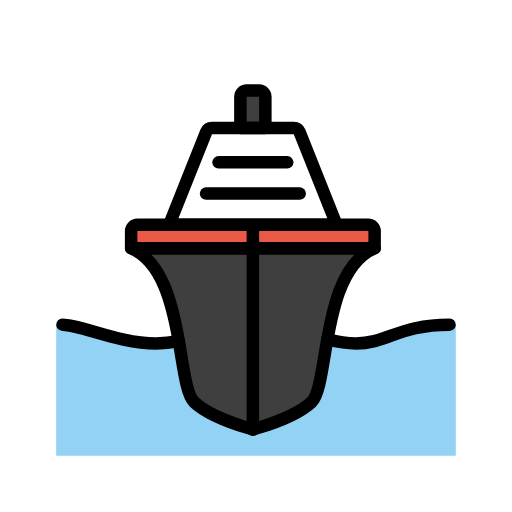
t = 0.00 s
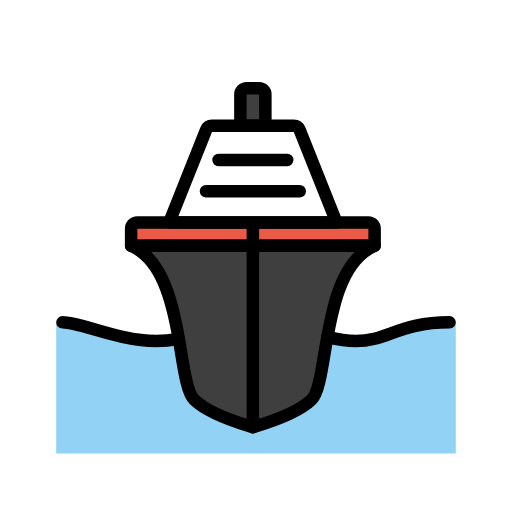
t = 0.48 s
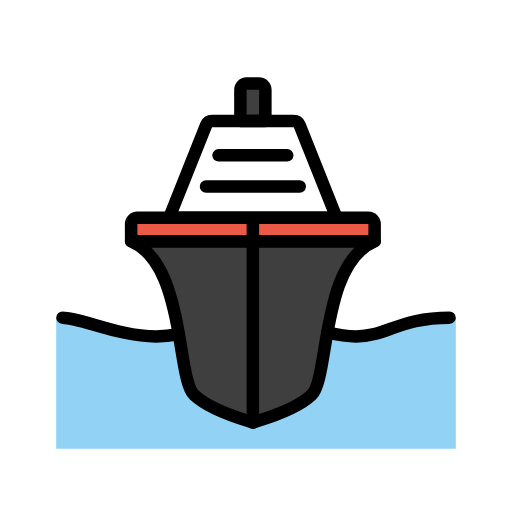
t = 1.43 s
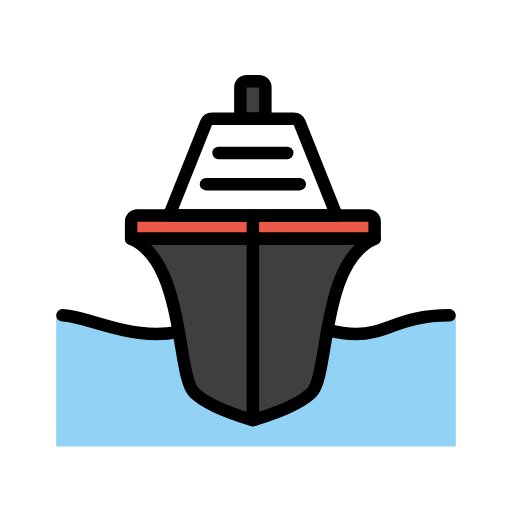
t = 1.90 s
t = 2.38 s: frame unchanged from t = 1.43 s, image omitted
t = 3.33 s: frame unchanged from t = 0.48 s, image omitted

The animated SVG that drew these frames (rendered in a browser with its animation timeline set to each time). Animation: 1 SMIL element (animateTransform=1); one cycle of 3.80 s, repeats indefinitely.

<?xml version='1.0' encoding='utf-8'?>
<svg xmlns="http://www.w3.org/2000/svg" id="emoji" viewBox="-5 -5 82 82" width="200" height="200" role="img">
  <title>OpenMoji: passenger ship</title><g><g id="color">
    <polyline fill="none" points="68.0071 47.866 68 68 4 68 4 48.2353" />
    <path fill="#92d3f5" d="m68,47v21H4v-21h1c3,0,9,3,15,3s10-3,16-3,11,3,16,3,7-3,15-3h1Z" />
    <path fill="#3f3f3f" d="m37.5,10.5v5h-4v-5c0-.5523.4477-1,1-1h2c.5523,0,1,.4477,1,1Z" />
    <path fill="#fff" d="m48.9045,31h-26.809l5.9312-14.8705c.1516-.3801.5196-.6295.9288-.6295h13.089c.4092,0,.7772.2494.9288.6295l5.9312,14.8705Z" />
    <path fill="#3f3f3f" d="m55,34.7485c-8.6667,3.6647-7.2222,21.9045-10.1111,24.653-2.0799,1.9789-6.4133,3.4815-8.6667,4.1686-.2743.0825-.52.1557-.7222.2199-.2022-.0642-.4479-.1374-.7222-.2199-2.2534-.6871-6.5868-2.1897-8.6667-4.1686-2.8889-2.7485-1.4444-20.9883-10.1111-24.653h39Z" />
    <path fill="#ea5a47" d="m55,32v2.7485H16v-2.7485c0-.5523.4477-1,1-1h37c.5523,0,1,.4477,1,1Z" />
  </g>
  <g id="line">
    <path fill="none" stroke="#000" stroke-linecap="round" stroke-linejoin="round" stroke-width="2" d="m47.4115,49.3367c1.5483.386,3.0684.6633,4.5885.6633,5,0,7-3,15-3" />
    <path fill="none" stroke="#000" stroke-linecap="round" stroke-linejoin="round" stroke-width="2" d="m5,47c3,0,9,3,15,3,1.292,0,2.4913-.1391,3.6378-.3574" />
    <path fill="none" stroke="#000" stroke-linecap="round" stroke-linejoin="round" stroke-width="2" d="m37.5,10.5v5h-4v-5c0-.5523.4477-1,1-1h2c.5523,0,1,.4477,1,1Z" />
    <path fill="none" stroke="#000" stroke-linecap="round" stroke-linejoin="round" stroke-width="2" d="m48.9045,31h-26.809l5.9312-14.8705c.1516-.3801.5196-.6295.9288-.6295h13.089c.4092,0,.7772.2494.9288.6295l5.9312,14.8705Z" />
    <path fill="none" stroke="#000" stroke-linecap="round" stroke-linejoin="round" stroke-width="2" d="m23.6377,49.6421c-1.0449-5.989-2.7008-12.806-7.6377-14.8936h39c-8.6667,3.6647-7.2222,21.9045-10.1111,24.653-2.0799,1.9789-6.4133,3.4815-8.6667,4.1686-.2743.0825-.52.1557-.7222.2199-.2022-.0642-.4479-.1374-.7222-.2199-2.2534-.6871-6.5868-2.1897-8.6667-4.1686-1.2433-1.1828-1.6839-5.2348-2.4734-9.7594" />
    <path fill="none" stroke="#000" stroke-linecap="round" stroke-linejoin="round" stroke-width="2" d="m55,32v2.7485H16v-2.7485c0-.5523.4477-1,1-1h37c.5523,0,1,.4477,1,1Z" />
    <line x1="35.5" x2="35.5" y1="63.79" y2="32" fill="none" stroke="#000" stroke-linecap="round" stroke-linejoin="round" stroke-width="2" />
    <line x1="30" x2="41" y1="21" y2="21" fill="none" stroke="#000" stroke-linecap="round" stroke-linejoin="round" stroke-width="2" />
    <line x1="28" x2="43" y1="26" y2="26" fill="none" stroke="#000" stroke-linecap="round" stroke-linejoin="round" stroke-width="2" />
  </g>
<animateTransform attributeName="transform" type="translate" values="0 0;0 -1.5;0 0" dur="3.8s" repeatCount="indefinite" /></g></svg>
